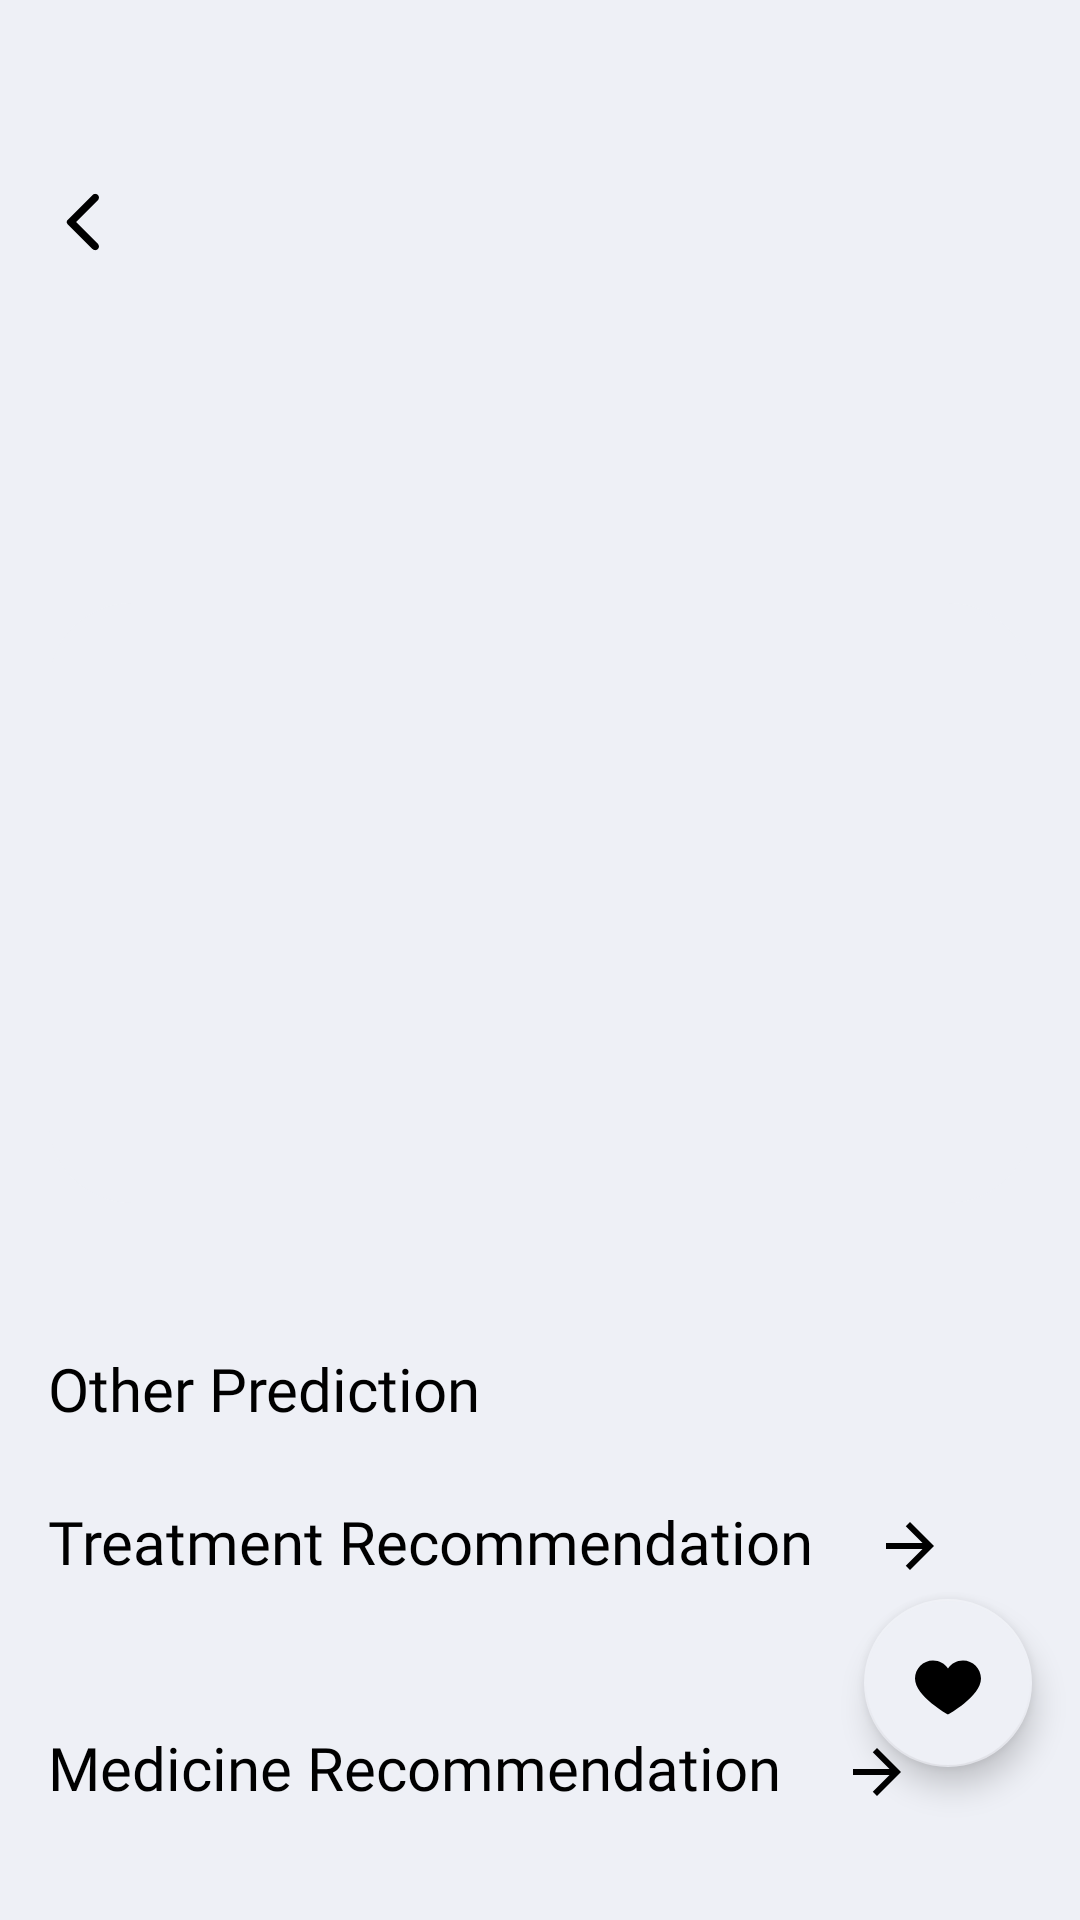

Layout XML and referenced resources for this Android screen:
<!-- AndroidManifest.xml: application theme Theme.AISkin -->
<!-- res/layout/activity_result.xml -->
<?xml version="1.0" encoding="utf-8"?>
<androidx.core.widget.NestedScrollView xmlns:android="http://schemas.android.com/apk/res/android"
    xmlns:app="http://schemas.android.com/apk/res-auto"
    xmlns:tools="http://schemas.android.com/tools"
    android:layout_width="match_parent"
    android:layout_height="match_parent"
    android:background="@color/grey"
    tools:context=".ui.result.ResultActivity">

    <androidx.coordinatorlayout.widget.CoordinatorLayout
        android:layout_width="match_parent"
        android:layout_height="match_parent">



    <androidx.constraintlayout.widget.ConstraintLayout
        android:layout_width="match_parent"
        android:layout_height="wrap_content"
        android:layout_marginTop="46dp"
        android:padding="16dp">

        <include layout="@layout/toolbar"
            android:layout_width="match_parent"
            android:layout_height="wrap_content" android:id="@+id/toolbar"/>

        
        <TextView
            android:id="@+id/text_result_disease"
            android:layout_width="wrap_content"
            android:layout_height="wrap_content"
            android:layout_marginTop="32dp"
            style="@style/SemiBoldBlack20sp"
            app:layout_constraintTop_toBottomOf="@id/toolbar"
            app:layout_constraintStart_toStartOf="parent" />

        
        <TextView
            android:id="@+id/text_result_percentage"
            style="@style/RegularBlack12sp"
            android:layout_width="wrap_content"
            android:layout_height="32dp"
            android:layout_marginVertical="8dp"
            android:background="@drawable/bg_disease_capsule"
            android:gravity="center"
            android:padding="8dp"
            app:layout_constraintTop_toBottomOf="@id/text_result_disease"
            app:layout_constraintStart_toStartOf="parent" />


        
        <ImageView
            android:id="@+id/image_result"
            android:layout_width="match_parent"
            android:layout_height="200dp"
            android:layout_marginTop="16dp"
            android:clipToOutline="true"
            android:background="@drawable/rounded_image_item_news_hero"
            android:scaleType="centerCrop"
            app:layout_constraintTop_toBottomOf="@id/text_result_percentage"
            app:layout_constraintStart_toStartOf="parent"
            app:layout_constraintEnd_toEndOf="parent" />

        
        <TextView
            android:id="@+id/text_result_content"
            android:layout_width="wrap_content"
            android:layout_height="wrap_content"
            android:layout_marginTop="16dp"
            style="@style/RegularPoppins12sp"
            app:layout_constraintTop_toBottomOf="@id/image_result"
            app:layout_constraintStart_toStartOf="parent"
            app:layout_constraintEnd_toEndOf="parent" />

        
        <TextView
            android:id="@+id/text_other_prediction"
            android:layout_width="wrap_content"
            android:layout_height="wrap_content"
            android:layout_marginTop="16dp"
            style="@style/SemiBoldBlack20sp"
            android:text="@string/text_other_prediction"
            app:layout_constraintTop_toBottomOf="@id/text_result_content"
            app:layout_constraintStart_toStartOf="parent" />

        
        <LinearLayout
            android:id="@+id/other_predictions_container"
            android:layout_width="match_parent"
            android:layout_height="wrap_content"
            android:orientation="horizontal"
            android:layout_marginTop="8dp"
            android:gravity="start"
            app:layout_constraintStart_toStartOf="parent"
            app:layout_constraintTop_toBottomOf="@id/text_other_prediction" />


        <TextView
            android:id="@+id/text_title_treatment_recommendation"
            android:layout_width="wrap_content"
            android:layout_height="wrap_content"
            android:layout_marginTop="16dp"
            android:fontFamily="@font/syne_regular"
            android:text="@string/text_title_treatment_recommendation"
            android:textColor="@color/black"
            style="@style/SemiBoldBlack20sp"
            app:layout_constraintEnd_toEndOf="parent"
            app:layout_constraintHorizontal_bias="0.0"
            app:layout_constraintStart_toStartOf="parent"
            app:layout_constraintTop_toBottomOf="@+id/other_predictions_container" />

        <ImageView
            android:id="@+id/icon_arrow_right_treatment_recommendation"
            android:layout_width="wrap_content"
            android:layout_height="wrap_content"
            android:layout_marginStart="20dp"
            android:layout_marginBottom="4dp"
            android:src="@drawable/ic_arrow_right"
            app:layout_constraintBottom_toBottomOf="@+id/text_title_treatment_recommendation"
            app:layout_constraintStart_toEndOf="@id/text_title_treatment_recommendation" />

        <TextView
            android:id="@+id/text_treatment_recommendation"
            android:layout_width="match_parent"
            android:layout_height="wrap_content"
            style="@style/RegularPoppins12sp"
            tools:text="@string/any_content"
            android:layout_marginVertical="16dp"
            app:layout_constraintTop_toBottomOf="@id/text_title_treatment_recommendation"
            app:layout_constraintStart_toStartOf="parent"
            app:layout_constraintEnd_toEndOf="parent" />

        <TextView
            android:id="@+id/text_title_medicine_recommendation"
            android:layout_width="wrap_content"
            android:layout_height="wrap_content"
            android:layout_marginTop="16dp"
            android:fontFamily="@font/syne_regular"
            android:text="@string/text_title_medicine_recommendation"
            android:textColor="@color/black"
            style="@style/SemiBoldBlack20sp"
            app:layout_constraintEnd_toEndOf="parent"
            app:layout_constraintHorizontal_bias="0.0"
            app:layout_constraintStart_toStartOf="parent"
            app:layout_constraintTop_toBottomOf="@+id/text_treatment_recommendation" />

        <ImageView
            android:id="@+id/icon_arrow_right_medicine_recommendation"
            android:layout_width="wrap_content"
            android:layout_height="wrap_content"
            android:layout_marginStart="20dp"
            android:layout_marginBottom="4dp"
            android:src="@drawable/ic_arrow_right"
            app:layout_constraintBottom_toBottomOf="@+id/text_title_medicine_recommendation"
            app:layout_constraintStart_toEndOf="@id/text_title_medicine_recommendation" />

        <TextView
            android:id="@+id/text_medicine_recommendation"
            android:layout_width="match_parent"
            android:layout_height="wrap_content"
            style="@style/RegularPoppins12sp"
            tools:text="@string/any_content"
            android:layout_marginVertical="16dp"
            app:layout_constraintTop_toBottomOf="@id/text_title_medicine_recommendation"
            app:layout_constraintStart_toStartOf="parent"
            app:layout_constraintEnd_toEndOf="parent" />

    </androidx.constraintlayout.widget.ConstraintLayout>
        <com.google.android.material.floatingactionbutton.FloatingActionButton
            android:id="@+id/fab_save_to_history"
            android:layout_width="wrap_content"
            android:layout_height="wrap_content"
            android:layout_gravity="end|bottom"
            android:layout_marginEnd="16dp"
            android:layout_marginBottom="62dp"
            android:src="@drawable/ic_love_yellow"
            android:padding="16dp"
            android:contentDescription="@string/floating_like_button"/>
    </androidx.coordinatorlayout.widget.CoordinatorLayout>
</androidx.core.widget.NestedScrollView>
<!-- res/layout/toolbar.xml (included above) -->
<?xml version="1.0" encoding="utf-8"?>
<RelativeLayout xmlns:android="http://schemas.android.com/apk/res/android"
    android:layout_width="match_parent"
    android:layout_height="wrap_content">

    <RelativeLayout
        android:layout_width="match_parent"
        android:layout_height="wrap_content"
>

        <ImageView
            android:id="@+id/btn_back"
            android:layout_width="wrap_content"
            android:layout_height="wrap_content"
            android:src="@drawable/ic_arrow_back"
            />

    </RelativeLayout>

</RelativeLayout>
<!-- resources referenced by this layout -->
<resources>
  <color name="black">#ff000000</color>
  <color name="grey">#EEF0F6</color>
  <!-- drawable ic_arrow_right (drawable) -->
  <vector xmlns:android="http://schemas.android.com/apk/res/android" android:autoMirrored="true" android:height="20dp" android:tint="@color/black" android:viewportHeight="20" android:viewportWidth="20" android:width="20dp">
      <path android:fillColor="@android:color/white" android:pathData="M12,4l-1.41,1.41L16.17,11H4v2h12.17l-5.58,5.59L12,20l8,-8z"/>
  </vector>
  <!-- drawable ic_love_yellow (drawable) -->
  <vector xmlns:android="http://schemas.android.com/apk/res/android"
      android:width="28dp"
      android:height="28dp"
      android:viewportWidth="28"
      android:viewportHeight="28">
      <path
          android:fillColor="#FFFEE600"
          android:pathData="M19.83 5.25c-2.45 0-4.6 1.22-5.83 3.15-1.22-1.93-3.38-3.15-5.83-3.15-3.85 0-7 3.15-7 7 0 6.94 12.83 14 12.83 14s12.83-7 12.83-14c0-3.85-3.15-7-7-7Z"/>
  </vector>
  <!-- drawable rounded_image_item_news_hero (drawable) -->
  <?xml version="1.0" encoding="utf-8"?>
  <shape xmlns:android="http://schemas.android.com/apk/res/android">
      <solid android:color="@color/grey" />
      <corners android:radius="28dp" />
  </shape>
  <string name="any_content">Jakarta (ANTARA) - Pakar dermatologi dan venereologi dr. Amelia Setiawati Soebyanto, Sp. DV, merekomendasikan orang-orang mengompres air dingin kulit yang gatal ketimbang menggaruknya.   "Kita bisa kompres atau masukkan air dingin ke botol kaca kemudian digulung-gulungkan (ke kulit yang gatal). Itu akan mengurangi gatal karena gatal akan tercampurnsama rasa dingin," kata Amelia di Jakarta, Rabu, (22/ 11/ 2023).</string>
  <string name="floating_like_button">floating like button</string>
  <string name="text_other_prediction">Other Prediction</string>
  <string name="text_title_medicine_recommendation">Medicine Recommendation</string>
  <string name="text_title_treatment_recommendation">Treatment Recommendation</string>
  <style name="RegularBlack12sp" parent="TextAppearance.AppCompat">
          <item name="android:textColor">@color/black</item>
          <item name="android:fontFamily">@font/syne_regular</item>
          <item name="android:textSize">12sp</item>
          <item name="android:letterSpacing">0</item>
  
      </style>
  <style name="RegularPoppins12sp" parent="TextAppearance.AppCompat">
          <item name="android:textColor">@color/black</item>
          <item name="android:fontFamily">@font/poppins_regular</item>
          <item name="android:textSize">12sp</item>
          <item name="android:letterSpacing">0</item>
      </style>
  <style name="SemiBoldBlack20sp" parent="TextAppearance.AppCompat">
          <item name="android:textColor">@color/black</item>
          <item name="android:fontFamily">@font/syne_semibold</item>
          <item name="android:textSize">20sp</item>
          <item name="android:letterSpacing">0</item>
      </style>
  <style name="Theme.AISkin" parent="Theme.MaterialComponents.DayNight.NoActionBar">
          
          <item name="colorPrimary">@color/yellow</item>
          <item name="colorPrimaryVariant">@color/yellow_200</item>
          <item name="colorOnPrimary">@color/white</item>
          
          <item name="colorSecondary">@color/grey</item>
          <item name="colorSecondaryVariant">@color/grey_200</item>
          <item name="colorOnSecondary">@color/black</item>
          
          <item name="android:statusBarColor">?attr/colorPrimaryVariant</item>
      </style>
  <color name="yellow">#FEE600</color>
  <color name="yellow_200">#9E9001</color>
  <color name="white">#FFFFFFFF</color>
  <color name="grey_200">#B7B8BD</color>
</resources>
